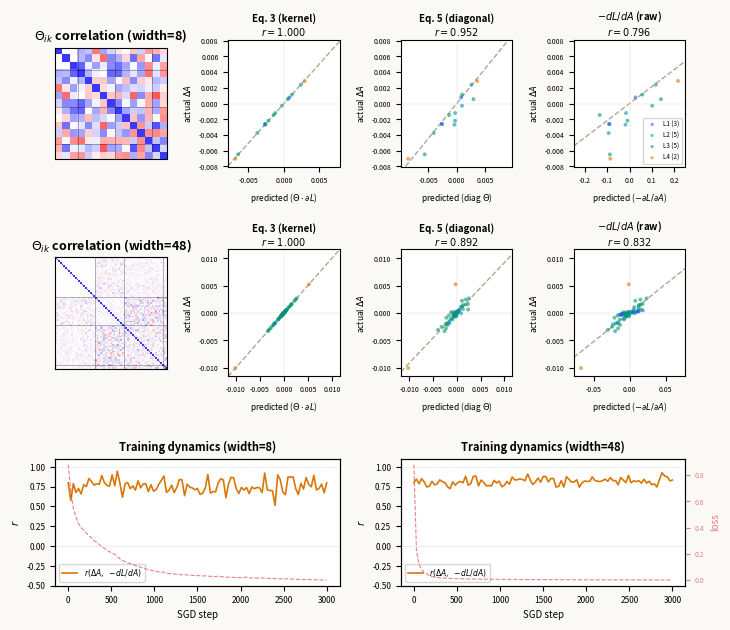

The script that saved this image: (Note: this script raises an exception after producing the figure.)
"""
Generate figures for the activity-space NTK paper.
Same computation as the interactive demo, frozen into publication-quality plots.
"""
import numpy as np
import matplotlib
matplotlib.use('Agg')
import matplotlib.pyplot as plt
from matplotlib.gridspec import GridSpec
import matplotlib.colors as mcolors

np.random.seed(42)

# ======================== NETWORK ========================

def create_network(sizes):
    W = []
    for i in range(len(sizes)-1):
        # Extra column for bias (input augmented with 1)
        scale = np.sqrt(2.0 / sizes[i])
        w = np.random.randn(sizes[i+1], sizes[i] + 1) * scale
        w[:, -1] = 0  # init biases to zero
        W.append(w)
    return sizes, W

def forward(sizes, W, x):
    a = [x.copy()]
    h = [None]
    for l in range(len(W)):
        a_aug = np.append(a[-1], 1.0)  # append 1 for bias
        hl = W[l] @ a_aug
        h.append(hl.copy())
        if l < len(W) - 1:
            a.append(np.maximum(0, hl))
        else:
            a.append(hl.copy())
    return a, h

def backprop(sizes, W, a, h, target):
    L = len(W)
    dLdA = [None] * (L + 1)
    dLdA[L] = a[L] - target
    dLdW = [None] * L
    for l in range(L-1, -1, -1):
        if l == L - 1:
            delta = dLdA[l+1].copy()
        else:
            delta = dLdA[l+1] * (h[l+1] > 0).astype(float)
        a_aug = np.append(a[l], 1.0)
        dLdW[l] = np.outer(delta, a_aug)
        if l > 0:
            dLdA[l] = W[l][:, :-1].T @ delta  # exclude bias column
    return dLdA, dLdW

def make_bar_images(n_per_class=20, noise=0.15):
    X, Y = [], []
    for _ in range(n_per_class):
        # Horizontal bar: random row bright
        h_img = np.zeros(16)
        row = np.random.randint(4)
        h_img[row*4:(row+1)*4] = 1.0
        h_img += np.random.randn(16) * noise
        X.append(h_img)
        Y.append([1, 0])
        # Vertical bar: random column bright
        v_img = np.zeros(16)
        col = np.random.randint(4)
        for r in range(4):
            v_img[r*4 + col] = 1.0
        v_img += np.random.randn(16) * noise
        X.append(v_img)
        Y.append([0, 1])
    return np.array(X), np.array(Y)

# ======================== JACOBIAN ========================

def compute_jacobian_and_predictions(sizes, W, a, h, dLdW, dLdA, target, eta):
    L = len(W)
    neuron_counts = sizes[1:]
    totalN = sum(neuron_counts)
    
    layer_offsets = []
    off = 0
    for l in range(L):
        layer_offsets.append(off)
        off += sizes[l+1]
    
    # Partial gradient (zero for hidden, output error for output)
    gradA_partial = np.zeros(totalN)
    out_off = layer_offsets[-1]
    nout = sizes[-1]
    gradA_partial[out_off:out_off+nout] = a[L] - target
    
    # Backprop gradient (total derivative)
    gradA_bp = np.zeros(totalN)
    for l in range(1, L+1):
        if dLdA[l] is not None:
            go = layer_offsets[l-1]
            gradA_bp[go:go+len(dLdA[l])] = dLdA[l]
    
    # Each layer's weight matrix is nout x (nin+1) due to bias augmentation
    totalParams = sum((sizes[i]+1)*sizes[i+1] for i in range(L))

    deltaW_flat = np.zeros(totalParams)
    poff = 0
    for l in range(L):
        n = dLdW[l].size
        deltaW_flat[poff:poff+n] = -eta * dLdW[l].ravel()
        poff += n

    # Build full Jacobian
    J = np.zeros((totalN, totalParams))
    param_offset = 0
    for m in range(L):
        nin_m, nout_m = sizes[m], sizes[m+1]
        P = nout_m * (nin_m + 1)  # +1 for bias
        a_aug = np.append(a[m], 1.0)

        J_cur = np.zeros((nout_m, P))
        for j in range(nout_m):
            fp = 1.0 if m == L-1 else (1.0 if h[m+1][j] > 0 else 0.0)
            J_cur[j, j*(nin_m+1):(j+1)*(nin_m+1)] = fp * a_aug

        go = layer_offsets[m]
        J[go:go+nout_m, param_offset:param_offset+P] = J_cur

        J_prev = J_cur
        for l in range(m+1, L):
            nin_l, nout_l = sizes[l], sizes[l+1]
            DW = np.zeros((nout_l, nin_l))
            for i in range(nout_l):
                fp = 1.0 if l == L-1 else (1.0 if h[l+1][i] > 0 else 0.0)
                DW[i] = fp * W[l][i, :-1]  # exclude bias column
            J_new = DW @ J_prev
            go2 = layer_offsets[l]
            J[go2:go2+nout_l, param_offset:param_offset+P] = J_new
            J_prev = J_new

        param_offset += P
    
    groundTruth = J @ deltaW_flat
    fullThetaPred = -eta * J @ (J.T @ gradA_partial)
    
    theta_diag = np.sum(J**2, axis=1)
    diagPred = -eta * theta_diag * gradA_bp
    
    # Active mask: hidden neurons active iff pre-activation > 0; output neurons always active
    active = np.zeros(totalN)
    for l in range(1, L+1):
        go = layer_offsets[l-1]
        n = sizes[l]
        if l < L:  # hidden layer
            for i in range(n):
                active[go + i] = 1.0 if h[l][i] > 0 else 0.0
        else:  # output layer
            active[go:go+n] = 1.0
    negGradA = -gradA_bp * active

    Theta = J @ J.T

    return groundTruth, fullThetaPred, diagPred, negGradA, Theta, neuron_counts, layer_offsets, active

def corr(actual, pred):
    if len(actual) < 2:
        return 0.0
    a_m = actual - np.mean(actual)
    p_m = pred - np.mean(pred)
    denom = np.sqrt(np.sum(a_m**2) * np.sum(p_m**2))
    return np.sum(a_m * p_m) / denom if denom > 1e-30 else 0.0

# ======================== RUN EXPERIMENT ========================

def run_experiment(width, depth, eta=0.005, n_steps=2000, diag_every=50):
    sizes = [16] + [width]*depth + [2]
    sizes_tuple, W = create_network(sizes)
    X, Y = make_bar_images(20)
    B = len(X)
    
    history = {'step': [], 'loss': [], 'corr_ground': [], 'corr_full': [], 'corr_diag': [], 'corr_neg': []}
    last_snap = None

    for step in range(n_steps):
        bi = np.random.randint(B)
        a, h = forward(sizes, W, X[bi])
        dLdA, dLdW = backprop(sizes, W, a, h, Y[bi])

        do_diag = (step % diag_every == 0) or (step == n_steps - 1)

        if do_diag:
            a_before = np.concatenate([a[l] for l in range(1, len(W)+1)])
            gt, fp, dp, ng, Theta, nc, lo, active = compute_jacobian_and_predictions(
                sizes, W, a, h, dLdW, dLdA, Y[bi], eta)

            for l in range(len(W)):
                W[l] -= eta * dLdW[l]

            a2, _ = forward(sizes, W, X[bi])
            a_after = np.concatenate([a2[l] for l in range(1, len(W)+1)])
            deltaA_full = a_after - a_before

            # Filter to active neurons only
            mask = active > 0
            deltaA = deltaA_full[mask]
            gt = gt[mask]; fp = fp[mask]; dp = dp[mask]; ng = ng[mask]

            cg = corr(deltaA, gt)
            cf = corr(deltaA, fp)
            cd = corr(deltaA, dp)
            cn = corr(deltaA, ng)

            loss = 0
            for b in range(B):
                af, _ = forward(sizes, W, X[b])
                loss += 0.5 * np.sum((af[-1] - Y[b])**2) / B

            history['step'].append(step)
            history['loss'].append(loss)
            history['corr_ground'].append(cg)
            history['corr_full'].append(cf)
            history['corr_diag'].append(cd)
            history['corr_neg'].append(cn)

            # Filter Theta and neuron counts for snapshot
            active_idx = np.where(mask)[0]
            Theta_filt = Theta[np.ix_(active_idx, active_idx)]
            nc_filt = []
            idx = 0
            for count in nc:
                nc_filt.append(int(np.sum(mask[idx:idx+count])))
                idx += count

            last_snap = {
                'deltaA': deltaA, 'gt': gt, 'fp': fp, 'dp': dp, 'ng': ng,
                'Theta': Theta_filt, 'nc': nc_filt, 'lo': lo, 'step': step
            }
        else:
            for l in range(len(W)):
                W[l] -= eta * dLdW[l]
    
    return history, last_snap, sizes

# ======================== PLOTTING ========================

LAYER_COLORS = ['#2563eb', '#0891b2', '#059669', '#d97706', '#dc2626']

def plot_theta_heatmap(ax, Theta, neuron_counts, title_suffix=''):
    N = Theta.shape[0]
    diag = np.sqrt(np.diag(Theta))
    diag[diag == 0] = 1
    corr = Theta / np.outer(diag, diag)
    corr = np.clip(corr, -1, 1)
    
    cmap = matplotlib.colors.LinearSegmentedColormap.from_list(
        'rbu', [(1, 0.22, 0.22), (1, 1, 1), (0.22, 0.22, 1)])
    ax.imshow(corr, cmap=cmap, vmin=-1, vmax=1, interpolation='nearest', aspect='equal')
    
    acc = 0
    for l in range(len(neuron_counts)-1):
        acc += neuron_counts[l]
        ax.axhline(acc-0.5, color='k', linewidth=0.5, alpha=0.4)
        ax.axvline(acc-0.5, color='k', linewidth=0.5, alpha=0.4)
    
    ax.set_xticks([]); ax.set_yticks([])
    ax.set_title(r'$\Theta_{ik}$ correlation' + title_suffix, fontsize=9, fontweight='bold')

def plot_scatter(ax, pred, actual, neuron_counts, label, eq_label):
    xmax = max(np.max(np.abs(pred)), 1e-10) * 1.15
    ymax = max(np.max(np.abs(actual)), 1e-10) * 1.15

    # Fit line through origin for correlation display
    ax.axhline(0, color='#ddd8cc', linewidth=0.3)
    ax.axvline(0, color='#ddd8cc', linewidth=0.3)

    # Best-fit line through origin
    denom = np.dot(pred, pred)
    if denom > 1e-30:
        slope = np.dot(pred, actual) / denom
        ax.plot([-xmax, xmax], [-xmax * slope, xmax * slope], '--', color='#b0a890', linewidth=1, zorder=1)

    idx = 0
    for l, nc in enumerate(neuron_counts):
        ax.scatter(pred[idx:idx+nc], actual[idx:idx+nc],
                   c=LAYER_COLORS[l % len(LAYER_COLORS)], s=8, alpha=0.6,
                   edgecolors='none', zorder=2, label=f'L{l+1} ({nc})')
        idx += nc

    rv = corr(actual, pred)
    ax.set_xlim(-xmax, xmax); ax.set_ylim(-ymax, ymax)
    ax.set_xlabel(f'predicted ({label})', fontsize=6)
    ax.set_ylabel(r'actual $\Delta A$', fontsize=6)
    ax.tick_params(labelsize=5)
    ax.set_title(f'{eq_label}\n$r = {rv:.3f}$', fontsize=7, fontweight='bold', pad=3)

def plot_dynamics(ax, history, show_loss_label=True):
    steps = history['step']
    ax.plot(steps, history['corr_neg'], '-', color='#d97706', linewidth=1.2, label=r'$r(\Delta A,\;-dL/dA)$')

    ax2 = ax.twinx()
    ax2.plot(steps, history['loss'], '--', color='#d44a', linewidth=0.8, label='loss')
    if show_loss_label:
        ax2.set_ylabel('loss', fontsize=7, color='#d44a')
        ax2.tick_params(labelsize=5, colors='#d44a')
    else:
        ax2.set_yticklabels([])
        ax2.tick_params(right=False)

    ax.axhline(1, color='#e8e5dd', linestyle='--', linewidth=0.5)
    ax.axhline(0, color='#e8e5dd', linewidth=0.5)
    ax.set_ylim(-0.5, 1.1)
    ax.set_xlabel('SGD step', fontsize=7)
    ax.set_ylabel(r'$r$', fontsize=7)
    ax.tick_params(labelsize=6)
    ax.legend(fontsize=5.5, loc='lower left', framealpha=0.8)

# ======================== MAIN ========================

print("Running width=8 experiment...")
h8, snap8, sizes8 = run_experiment(width=8, depth=3, eta=0.005, n_steps=3000, diag_every=30)

print("Running width=48 experiment...")
h48, snap48, sizes48 = run_experiment(width=48, depth=3, eta=0.005, n_steps=3000, diag_every=30)

# ---- FIGURE: 2-row comparison ----
fig = plt.figure(figsize=(7.0, 6.2), dpi=200)
fig.patch.set_facecolor('#faf9f6')

gs = GridSpec(3, 4, figure=fig, hspace=0.65, wspace=0.55,
              left=0.07, right=0.97, top=0.95, bottom=0.07)


# Row 1: width=8
ax1 = fig.add_subplot(gs[0, 0])
plot_theta_heatmap(ax1, snap8['Theta'], snap8['nc'], ' (width=8)')

ax3 = fig.add_subplot(gs[0, 1])
plot_scatter(ax3, snap8['fp'], snap8['deltaA'], snap8['nc'],
             r'$\Theta\cdot\partial L$', 'Eq. 3 (kernel)')

ax4 = fig.add_subplot(gs[0, 2])
plot_scatter(ax4, snap8['dp'], snap8['deltaA'], snap8['nc'],
             r'diag $\Theta$', 'Eq. 5 (diagonal)')

ax4b = fig.add_subplot(gs[0, 3])
plot_scatter(ax4b, snap8['ng'], snap8['deltaA'], snap8['nc'],
             r'$-\partial L/\partial A$', r'$-dL/dA$ (raw)')
ax4b.legend(fontsize=4.5, loc='lower right', framealpha=0.8, markerscale=0.8)

# Row 2: width=48
ax5 = fig.add_subplot(gs[1, 0])
plot_theta_heatmap(ax5, snap48['Theta'], snap48['nc'], ' (width=48)')

ax7 = fig.add_subplot(gs[1, 1])
plot_scatter(ax7, snap48['fp'], snap48['deltaA'], snap48['nc'],
             r'$\Theta\cdot\partial L$', 'Eq. 3 (kernel)')

ax8 = fig.add_subplot(gs[1, 2])
plot_scatter(ax8, snap48['dp'], snap48['deltaA'], snap48['nc'],
             r'diag $\Theta$', 'Eq. 5 (diagonal)')

ax8b = fig.add_subplot(gs[1, 3])
plot_scatter(ax8b, snap48['ng'], snap48['deltaA'], snap48['nc'],
             r'$-\partial L/\partial A$', r'$-dL/dA$ (raw)')

# Row 3: Training dynamics side by side
ax9 = fig.add_subplot(gs[2, :2])
plot_dynamics(ax9, h8, show_loss_label=False)
ax9.set_title('Training dynamics (width=8)', fontsize=8, fontweight='bold')

ax10 = fig.add_subplot(gs[2, 2:])
plot_dynamics(ax10, h48, show_loss_label=True)
ax10.set_title('Training dynamics (width=48)', fontsize=8, fontweight='bold')

plt.savefig('/Users/konrad_1/AvsWdescent/fig_ntk.pdf', bbox_inches='tight', facecolor='#faf9f6')
plt.savefig('/Users/konrad_1/AvsWdescent/fig_ntk.png', bbox_inches='tight', facecolor='#faf9f6')
print("Figure 1 saved.")

# ======================== WIDTH SWEEP ========================

widths = [4, 8, 12, 16, 24, 32, 48, 64, 96, 128]
n_seeds = 3
n_steps_sweep = 2000
diag_every_sweep = 40

# For each width, collect median corr of diagonal approx over training, per seed
width_corr_median = {w: [] for w in widths}
width_corr_final = {w: [] for w in widths}
width_neg_median = {w: [] for w in widths}
width_neg_final = {w: [] for w in widths}

for w in widths:
    print(f"  Width sweep: w={w} ...", flush=True)
    for seed in range(n_seeds):
        np.random.seed(1000 + seed * 100 + w)
        h, snap, _ = run_experiment(width=w, depth=3, eta=0.005,
                                     n_steps=n_steps_sweep, diag_every=diag_every_sweep)
        corr_vals = h['corr_diag']
        width_corr_median[w].append(np.median(corr_vals))
        width_corr_final[w].append(np.mean(corr_vals[-5:]))
        neg_vals = h['corr_neg']
        width_neg_median[w].append(np.median(neg_vals))
        width_neg_final[w].append(np.mean(neg_vals[-5:]))

# Compute mean and std across seeds
w_arr = np.array(widths)
median_mean = np.array([np.mean(width_corr_median[w]) for w in widths])
median_std = np.array([np.std(width_corr_median[w]) for w in widths])
final_mean = np.array([np.mean(width_corr_final[w]) for w in widths])
final_std = np.array([np.std(width_corr_final[w]) for w in widths])

fig2, ax = plt.subplots(figsize=(3.8, 2.8), dpi=200)
fig2.patch.set_facecolor('#faf9f6')

neg_final_mean = np.array([np.mean(width_neg_final[w]) for w in widths])
neg_final_std = np.array([np.std(width_neg_final[w]) for w in widths])
neg_median_mean = np.array([np.mean(width_neg_median[w]) for w in widths])
neg_median_std = np.array([np.std(width_neg_median[w]) for w in widths])

ax.fill_between(w_arr, neg_final_mean - neg_final_std, neg_final_mean + neg_final_std,
                color='#d97706', alpha=0.15)
ax.plot(w_arr, neg_final_mean, 'o-', color='#d97706', linewidth=1.5, markersize=4,
        label=r'late training $r$')

ax.fill_between(w_arr, neg_median_mean - neg_median_std, neg_median_mean + neg_median_std,
                color='#2563eb', alpha=0.15)
ax.plot(w_arr, neg_median_mean, 's--', color='#2563eb', linewidth=1.2, markersize=3.5,
        label=r'median $r$')

ax.axhline(1, color='#e8e5dd', linestyle='--', linewidth=0.5)
ax.axhline(0, color='#e8e5dd', linewidth=0.5)
ax.set_xlabel('hidden layer width', fontsize=8)
ax.set_ylabel(r'$r(\Delta A,\; -\partial L/\partial A)$', fontsize=8)
ax.tick_params(labelsize=7)
ax.legend(fontsize=7, loc='lower right', framealpha=0.8)
ax.set_ylim(-0.5, 1.1)
ax.set_xlim(0, widths[-1] + 4)

plt.savefig('/Users/konrad_1/AvsWdescent/fig_width_sweep.pdf', bbox_inches='tight', facecolor='#faf9f6')
plt.savefig('/Users/konrad_1/AvsWdescent/fig_width_sweep.png', bbox_inches='tight', facecolor='#faf9f6')
print("Figure 2 (width sweep) saved.")
